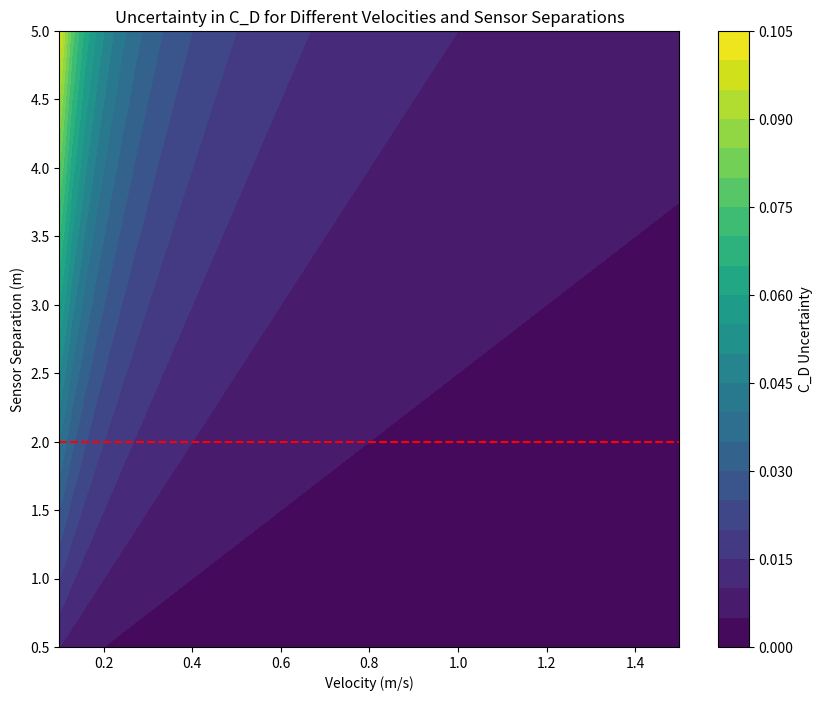
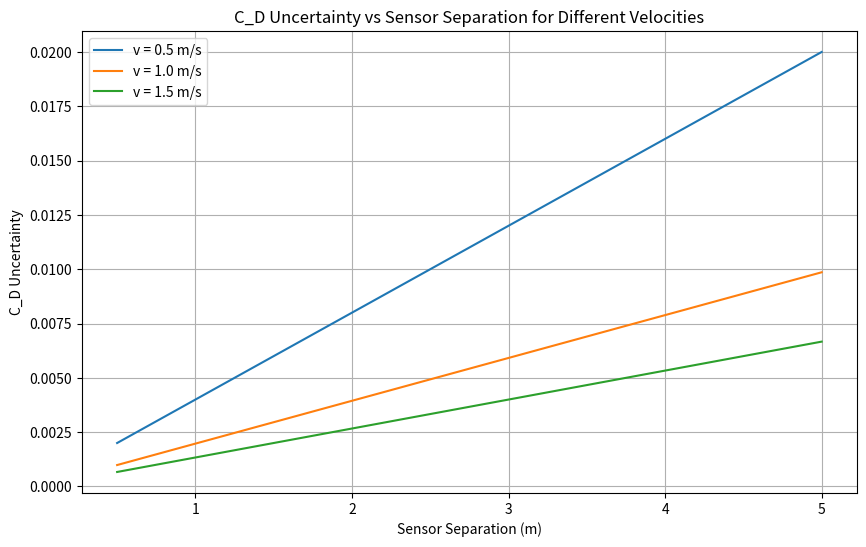

Write Python code to recreate these figures, in order.
import numpy as np
import matplotlib.pyplot as plt
from scipy import stats

def calculate_cd_uncertainty(delta_p, rho, h, u, delta_h_uncertainty=0.01, delta_p_uncertainty=0.001):
    """
    Calculate C_D and its uncertainty based on pressure difference measurements
    
    Parameters:
    -----------
    delta_p : float
        Pressure difference between sensors (Pa)
    rho : float
        Water density (kg/m³)
    h : float
        Water depth (m)
    u : float
        Depth-averaged velocity (m/s)
    delta_h_uncertainty : float
        Uncertainty in depth measurement (m)
    delta_p_uncertainty : float
        Uncertainty in pressure difference measurement (Pa)
    
    Returns:
    --------
    cd : float
        Drag coefficient
    cd_uncertainty : float
        Uncertainty in drag coefficient
    """
    g = 9.81  # gravitational acceleration (m/s²)
    
    # Calculate C_D
    cd = 2 * delta_p / (rho * u**2)
    
    # Calculate partial derivatives for uncertainty propagation
    dcd_dp = 2 / (rho * u**2)
    dcd_du = -4 * delta_p / (rho * u**3)
    dcd_dh = 0  # C_D is not directly dependent on h
    
    # Calculate uncertainty
    cd_uncertainty = np.sqrt(
        (dcd_dp * delta_p_uncertainty)**2 +
        (dcd_du * delta_h_uncertainty)**2 +
        (dcd_dh * delta_h_uncertainty)**2
    )
    
    return cd, cd_uncertainty

def main():
    # Parameters
    rho = 1025  # seawater density (kg/m³)
    h = 10  # water depth (m)
    
    # Create arrays for analysis
    separations = np.linspace(0.5, 5, 50)  # sensor separations from 0.5 to 5 meters
    velocities = np.linspace(0.1, 1.5, 50)  # velocities from 0.1 to 1.5 m/s
    
    # Initialize arrays for results
    cd_uncertainties = np.zeros((len(separations), len(velocities)))
    
    # Calculate uncertainties for each combination
    for i, sep in enumerate(separations):
        for j, vel in enumerate(velocities):
            # Calculate pressure difference (simplified)
            delta_p = 0.5 * rho * vel**2 * sep / h
            cd, cd_uncertainty = calculate_cd_uncertainty(delta_p, rho, h, vel)
            cd_uncertainties[i, j] = cd_uncertainty
    
    # Create contour plot
    plt.figure(figsize=(10, 8))
    plt.contourf(velocities, separations, cd_uncertainties, levels=20)
    plt.colorbar(label='C_D Uncertainty')
    plt.xlabel('Velocity (m/s)')
    plt.ylabel('Sensor Separation (m)')
    plt.title('Uncertainty in C_D for Different Velocities and Sensor Separations')
    
    # Add reference lines for typical C_D values
    plt.axhline(y=2, color='r', linestyle='--', label='Typical separation (2m)')
    
    plt.savefig('cd_uncertainty_contour.png')
    plt.close()
    
    # Create a plot showing uncertainty vs separation for different velocities
    plt.figure(figsize=(10, 6))
    selected_velocities = [0.5, 1.0, 1.5]
    for vel in selected_velocities:
        idx = np.abs(velocities - vel).argmin()
        plt.plot(separations, cd_uncertainties[:, idx], label=f'v = {vel:.1f} m/s')
    
    plt.xlabel('Sensor Separation (m)')
    plt.ylabel('C_D Uncertainty')
    plt.title('C_D Uncertainty vs Sensor Separation for Different Velocities')
    plt.legend()
    plt.grid(True)
    plt.savefig('cd_uncertainty_vs_separation.png')
    plt.close()

if __name__ == "__main__":
    main() 
